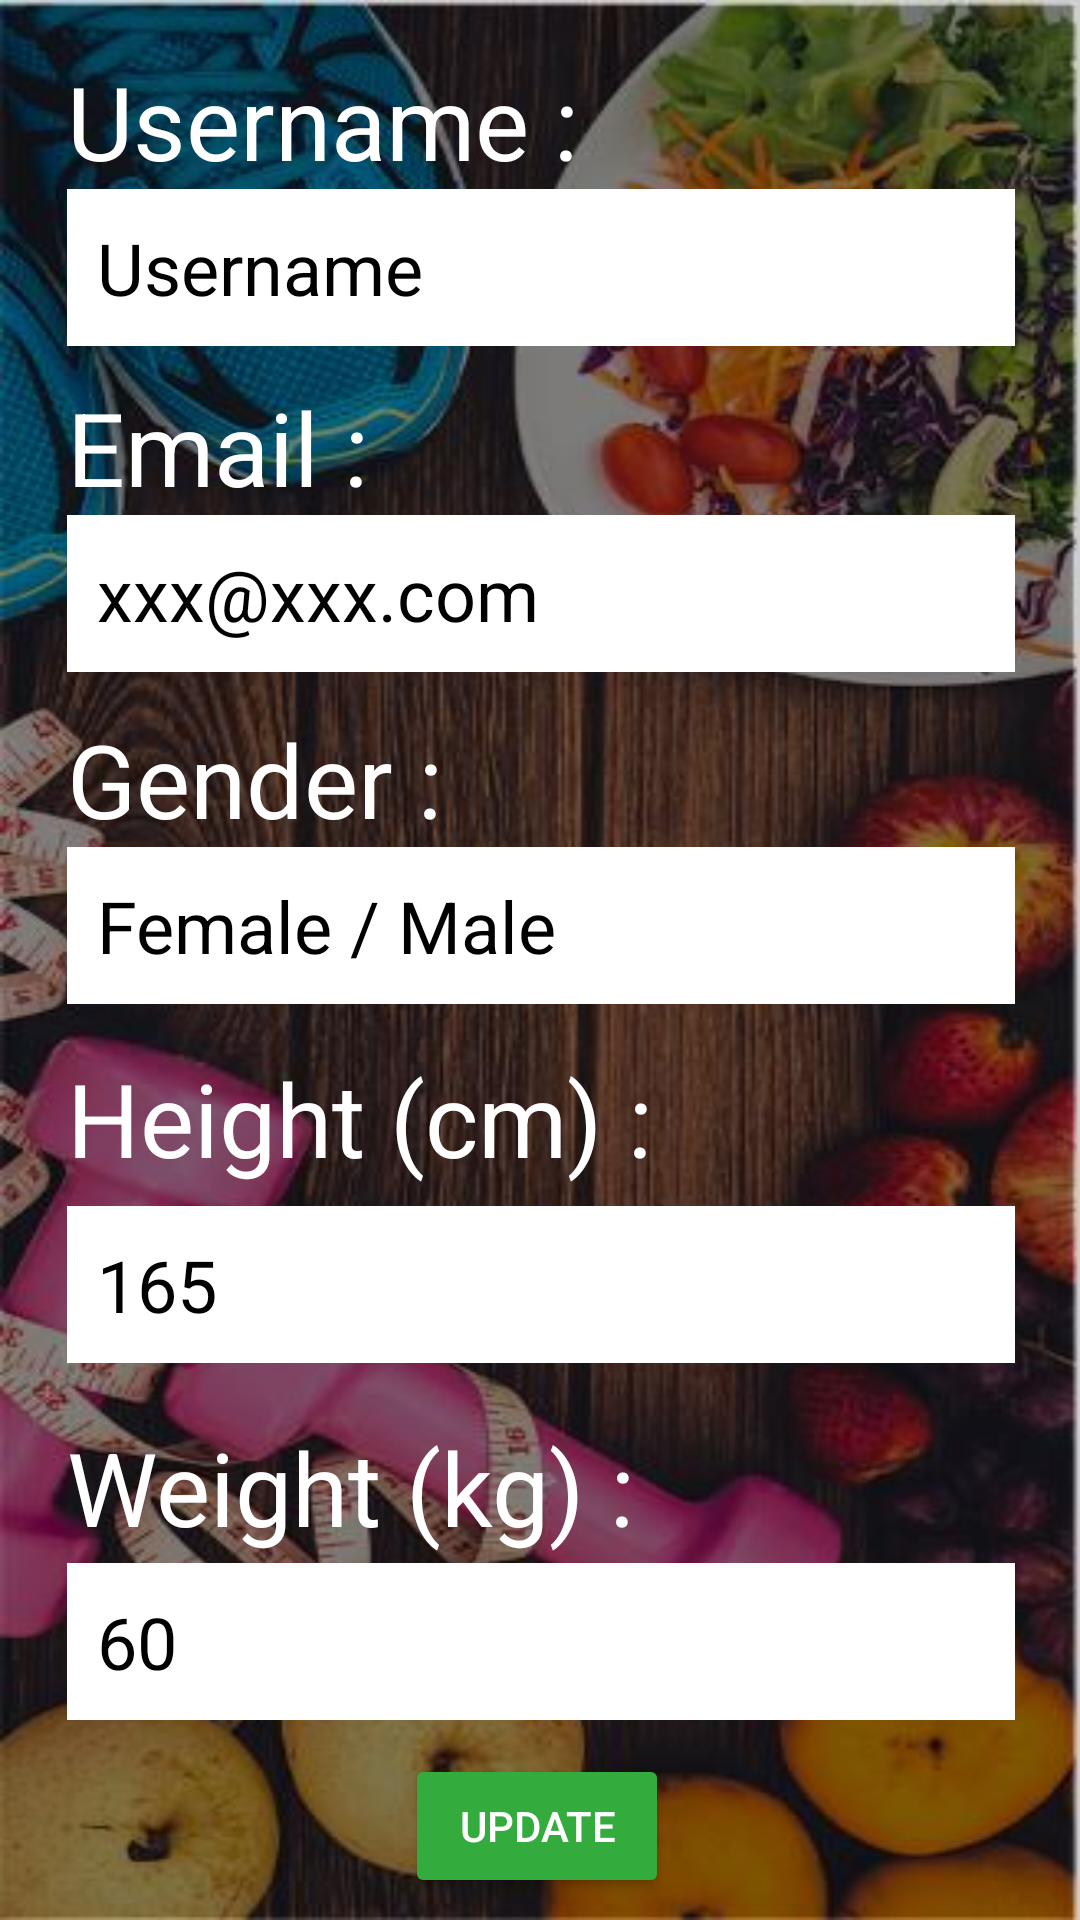

The Android layout XML behind this screen, and the referenced resources:
<!-- AndroidManifest.xml: application theme Theme.AppCompat.NoActionBar -->
<!-- res/layout/activity_edit_info.xml -->
<?xml version="1.0" encoding="utf-8"?>
<androidx.constraintlayout.widget.ConstraintLayout xmlns:android="http://schemas.android.com/apk/res/android"
    xmlns:app="http://schemas.android.com/apk/res-auto"
    xmlns:tools="http://schemas.android.com/tools"
    android:layout_width="match_parent"
    android:layout_height="match_parent"
    android:background="@drawable/bg_pic_with_black"
    tools:context=".EditInfo">

    <androidx.constraintlayout.widget.Guideline
        android:id="@+id/guideline3"
        android:layout_width="wrap_content"
        android:layout_height="wrap_content"
        android:orientation="horizontal"
        app:layout_constraintGuide_percent="0.18" />

    <androidx.constraintlayout.widget.Guideline
        android:id="@+id/guideline22"
        android:layout_width="wrap_content"
        android:layout_height="wrap_content"
        android:orientation="horizontal"
        app:layout_constraintGuide_percent="0.02" />

    <androidx.constraintlayout.widget.Guideline
        android:id="@+id/guideline6"
        android:layout_width="wrap_content"
        android:layout_height="wrap_content"
        android:orientation="horizontal"
        app:layout_constraintGuide_percent="0.36" />

    <androidx.constraintlayout.widget.Guideline
        android:id="@+id/guideline8"
        android:layout_width="wrap_content"
        android:layout_height="wrap_content"
        android:orientation="horizontal"
        app:layout_constraintGuide_percent="0.72" />

    <androidx.constraintlayout.widget.Guideline
        android:id="@+id/guideline9"
        android:layout_width="wrap_content"
        android:layout_height="wrap_content"
        android:orientation="horizontal"
        app:layout_constraintGuide_percent="0.9" />

    <androidx.constraintlayout.widget.Guideline
        android:id="@+id/guideline10"
        android:layout_width="wrap_content"
        android:layout_height="wrap_content"
        android:orientation="horizontal"
        app:layout_constraintGuide_percent="0.91" />


    <EditText
        android:id="@+id/edit_username"
        android:layout_width="0dp"
        android:layout_height="wrap_content"
        android:background="@color/white"
        android:ems="10"
        android:hint="@string/hint_username"
        android:inputType="textPersonName"
        android:padding="10dp"
        android:textColor="@color/black"
        android:textColorHint="@color/black"
        android:textSize="24sp"
        app:layout_constraintBottom_toTopOf="@+id/guideline3"
        app:layout_constraintEnd_toStartOf="@+id/guideline14"
        app:layout_constraintStart_toStartOf="@+id/guideline7"
        app:layout_constraintTop_toBottomOf="@+id/email_login"
        app:layout_constraintVertical_bias="0.0" />

    <EditText
        android:id="@+id/edit_gender"
        android:layout_width="0dp"
        android:layout_height="wrap_content"
        android:background="@color/white"
        android:ems="10"
        android:hint="@string/hint_gender"
        android:inputType="textPersonName"
        android:padding="10dp"
        android:textColor="@color/black"
        android:textColorHint="@color/black"
        android:textSize="24sp"
        app:layout_constraintBottom_toTopOf="@+id/guideline5"
        app:layout_constraintEnd_toStartOf="@+id/guideline14"
        app:layout_constraintHorizontal_bias="0.0"
        app:layout_constraintStart_toStartOf="@+id/guideline7"
        app:layout_constraintTop_toBottomOf="@+id/gender"
        app:layout_constraintVertical_bias="0.0" />

    <TextView
        android:id="@+id/email_login"
        android:layout_width="0dp"
        android:layout_height="wrap_content"
        android:text="@string/username"
        android:textColor="@color/white"
        android:textSize="34sp"
        app:layout_constraintBottom_toTopOf="@+id/guideline3"
        app:layout_constraintEnd_toStartOf="@+id/guideline14"
        app:layout_constraintHorizontal_bias="0.0"
        app:layout_constraintStart_toStartOf="@+id/guideline7"
        app:layout_constraintTop_toTopOf="@+id/guideline22"
        app:layout_constraintVertical_bias="0.087" />

    <TextView
        android:id="@+id/email"
        android:layout_width="0dp"
        android:layout_height="wrap_content"
        android:text="@string/email"
        android:textColor="@color/white"
        android:textSize="34sp"
        app:layout_constraintBottom_toTopOf="@+id/guideline6"
        app:layout_constraintEnd_toStartOf="@+id/guideline14"
        app:layout_constraintHorizontal_bias="0.0"
        app:layout_constraintStart_toStartOf="@+id/guideline7"
        app:layout_constraintTop_toTopOf="@+id/guideline3"
        app:layout_constraintVertical_bias="0.157" />

    <TextView
        android:id="@+id/gender"
        android:layout_width="0dp"
        android:layout_height="wrap_content"
        android:text="@string/gender"
        android:textColor="@color/white"
        android:textSize="34sp"
        app:layout_constraintBottom_toTopOf="@+id/guideline5"
        app:layout_constraintEnd_toStartOf="@+id/guideline14"
        app:layout_constraintHorizontal_bias="0.0"
        app:layout_constraintStart_toStartOf="@+id/guideline7"
        app:layout_constraintTop_toBottomOf="@+id/edit_email"
        app:layout_constraintVertical_bias="0.172" />

    <TextView
        android:id="@+id/height"
        android:layout_width="0dp"
        android:layout_height="wrap_content"
        android:text="@string/height"
        android:textColor="@color/white"
        android:textSize="34sp"
        app:layout_constraintBottom_toTopOf="@+id/guideline8"
        app:layout_constraintEnd_toStartOf="@+id/guideline14"
        app:layout_constraintHorizontal_bias="0.0"
        app:layout_constraintStart_toStartOf="@+id/guideline7"
        app:layout_constraintTop_toBottomOf="@+id/edit_gender"
        app:layout_constraintVertical_bias="0.192" />

    <TextView
        android:id="@+id/weight"
        android:layout_width="0dp"
        android:layout_height="wrap_content"
        android:text="@string/weight"
        android:textColor="@color/white"
        android:textSize="34sp"
        app:layout_constraintBottom_toTopOf="@+id/guideline9"
        app:layout_constraintEnd_toStartOf="@+id/guideline14"
        app:layout_constraintHorizontal_bias="0.0"
        app:layout_constraintStart_toStartOf="@+id/guideline7"
        app:layout_constraintTop_toBottomOf="@+id/edit_height"
        app:layout_constraintVertical_bias="0.245" />


    <androidx.constraintlayout.widget.Guideline
        android:id="@+id/guideline5"
        android:layout_width="wrap_content"
        android:layout_height="wrap_content"
        android:orientation="horizontal"
        app:layout_constraintGuide_percent="0.54" />

    <androidx.constraintlayout.widget.Guideline
        android:id="@+id/guideline7"
        android:layout_width="wrap_content"
        android:layout_height="wrap_content"
        android:orientation="vertical"
        app:layout_constraintGuide_percent="0.062200956" />

    <androidx.constraintlayout.widget.Guideline
        android:id="@+id/guideline14"
        android:layout_width="wrap_content"
        android:layout_height="wrap_content"
        android:orientation="vertical"
        app:layout_constraintGuide_percent="0.94" />

    <EditText
        android:id="@+id/edit_email"
        android:layout_width="0dp"
        android:layout_height="wrap_content"
        android:background="@color/white"
        android:ems="10"
        android:hint="@string/hint_email"
        android:inputType="textEmailAddress"
        android:padding="10dp"
        android:textColor="@color/black"
        android:textColorHint="@color/black"
        android:textSize="24sp"
        app:layout_constraintBottom_toTopOf="@+id/guideline5"
        app:layout_constraintEnd_toStartOf="@+id/guideline14"
        app:layout_constraintHorizontal_bias="0.0"
        app:layout_constraintStart_toStartOf="@+id/guideline7"
        app:layout_constraintTop_toBottomOf="@+id/email"
        app:layout_constraintVertical_bias="0.0" />

    <Button
        android:id="@+id/Update"
        android:layout_width="wrap_content"
        android:layout_height="wrap_content"
        android:backgroundTint="#33AB3D"
        android:text="Update"
        app:layout_constraintBottom_toBottomOf="parent"
        app:layout_constraintEnd_toEndOf="parent"
        app:layout_constraintHorizontal_bias="0.451"
        app:layout_constraintStart_toStartOf="@+id/guideline7"
        app:layout_constraintTop_toTopOf="@+id/guideline10"
        app:layout_constraintVertical_bias="0.238" />

    <EditText
        android:id="@+id/edit_height"
        android:layout_width="0dp"
        android:layout_height="wrap_content"
        android:background="@color/white"
        android:hint="@string/hint_height"
        android:inputType="textPersonName"
        android:padding="10dp"
        android:textColor="@color/black"
        android:textColorHint="@color/black"
        android:textSize="24sp"
        app:layout_constraintBottom_toTopOf="@+id/guideline8"
        app:layout_constraintEnd_toStartOf="@+id/guideline14"
        app:layout_constraintStart_toStartOf="@+id/guideline7"
        app:layout_constraintTop_toBottomOf="@+id/height" />

    <EditText
        android:id="@+id/edit_weight"
        android:layout_width="0dp"
        android:layout_height="wrap_content"
        android:background="@color/white"
        android:ems="10"
        android:hint="@string/hint_weight"
        android:inputType="textPersonName"
        android:padding="10dp"
        android:textColor="@color/black"
        android:textColorHint="@color/black"
        android:textSize="24sp"
        app:layout_constraintBottom_toTopOf="@+id/guideline9"
        app:layout_constraintEnd_toStartOf="@+id/guideline14"
        app:layout_constraintStart_toStartOf="@+id/guideline7"
        app:layout_constraintTop_toBottomOf="@+id/weight" />

</androidx.constraintlayout.widget.ConstraintLayout>
<!-- resources referenced by this layout -->
<resources>
  <color name="black">#FF000000</color>
  <color name="white">#FFFFFFFF</color>
  <!-- drawable bg_pic_with_black: jpg bitmap (drawable, 52208 bytes) -->
  <string name="email">Email :</string>
  <string name="gender">Gender :</string>
  <string name="height">Height (cm) :</string>
  <string name="hint_email">xxx@xxx.com</string>
  <string name="hint_gender">Female / Male</string>
  <string name="hint_height">165</string>
  <string name="hint_username">Username</string>
  <string name="hint_weight">60</string>
  <string name="username">Username :</string>
  <string name="weight">Weight (kg) :</string>
</resources>
